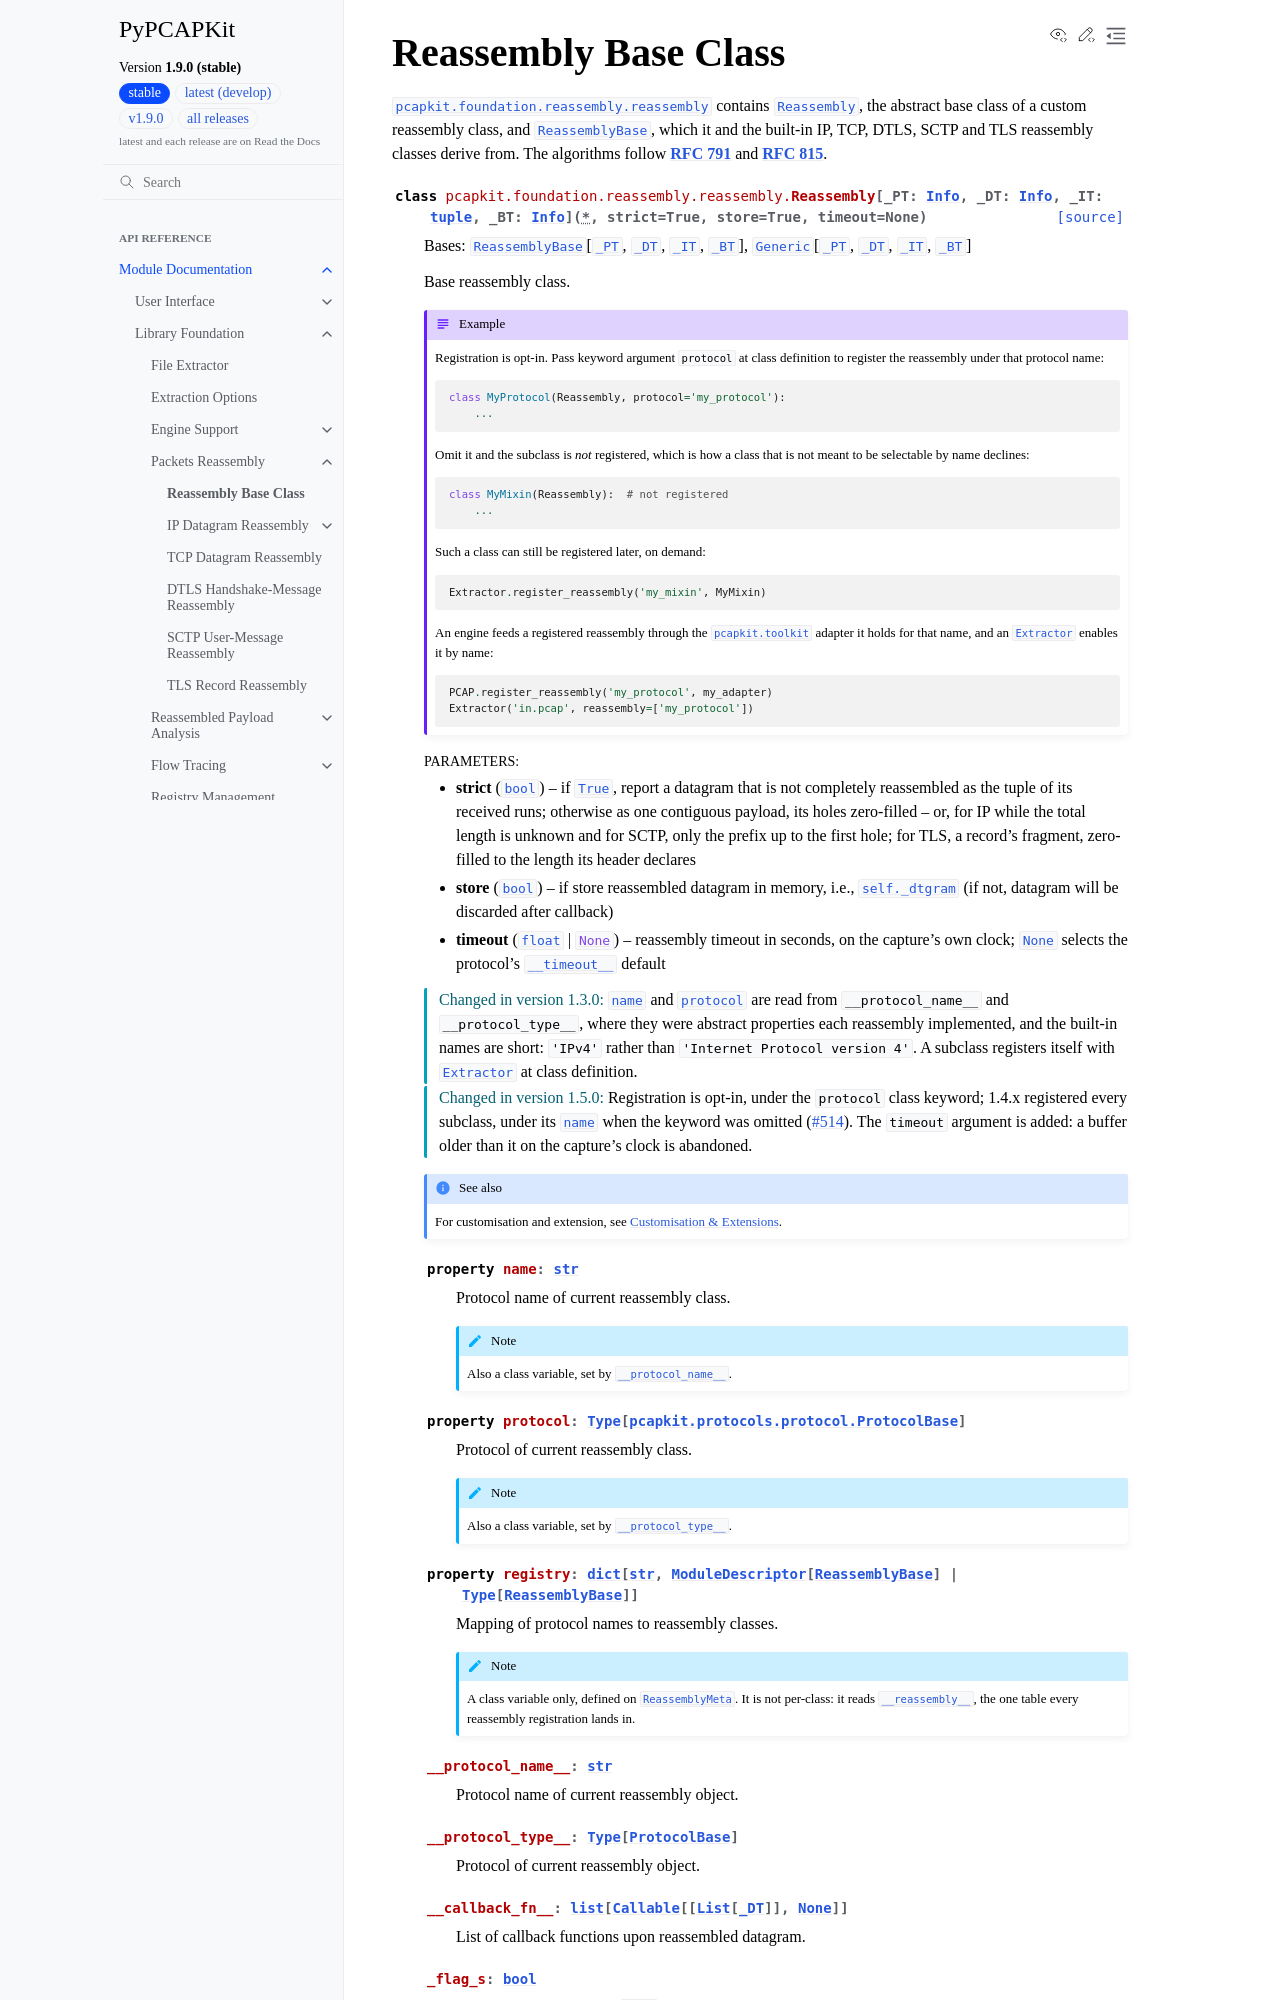

repository: JarryShaw/PyPCAPKit · page: pcapkit/foundation/reassembly/reassembly.html · generator: sphinx

Reassembly Base Class
=====================

.. module:: pcapkit.foundation.reassembly.reassembly

:mod:`pcapkit.foundation.reassembly.reassembly` contains
:class:`~pcapkit.foundation.reassembly.reassembly.Reassembly`, the abstract base
class of a custom reassembly class, and
:class:`~pcapkit.foundation.reassembly.reassembly.ReassemblyBase`, which it and
the built-in IP, TCP, DTLS, SCTP and TLS reassembly classes derive from. The algorithms
follow :rfc:`791` and :rfc:`815`.

.. autoclass:: pcapkit.foundation.reassembly.reassembly.Reassembly
   :no-members:
   :show-inheritance:

   .. seealso::

      For customisation and extension, see :doc:`../../../ext`.
